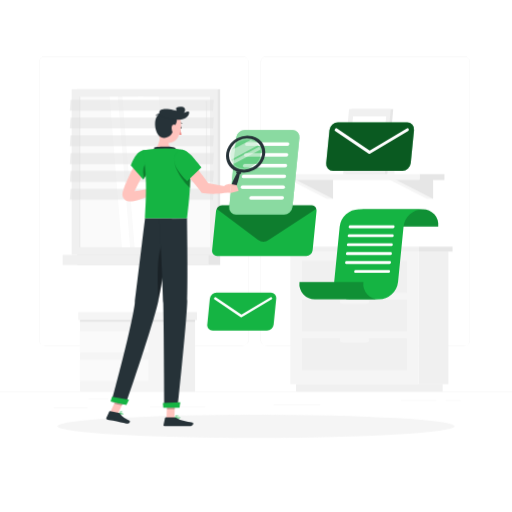
t = 0.00 s
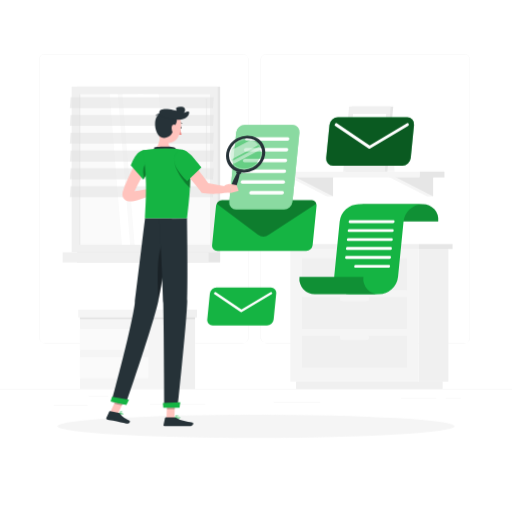
t = 0.38 s
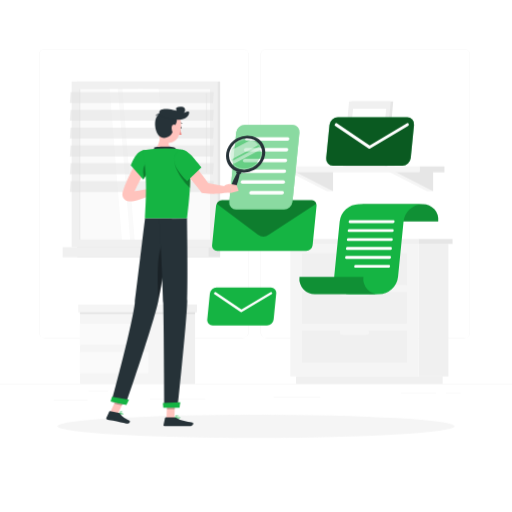
t = 1.13 s
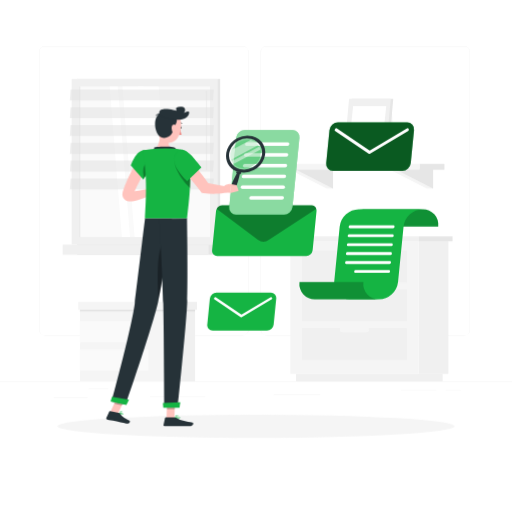
t = 1.50 s
t = 1.88 s: frame unchanged from t = 1.13 s, image omitted
t = 2.63 s: frame unchanged from t = 0.38 s, image omitted

The animated SVG that drew these frames (rendered in a browser with its animation timeline set to each time). Animation: 1 CSS @keyframes rule; one cycle of 3.00 s, repeats indefinitely.

<svg class="animated" id="freepik_stories-newsletter" xmlns="http://www.w3.org/2000/svg" viewBox="0 0 500 500" version="1.1" xmlns:xlink="http://www.w3.org/1999/xlink" xmlns:svgjs="http://svgjs.com/svgjs"><style>svg#freepik_stories-newsletter:not(.animated) .animable {opacity: 0;}svg#freepik_stories-newsletter.animated #freepik--background-complete--inject-519 {animation: 3s Infinite  linear floating;animation-delay: 0s;}svg#freepik_stories-newsletter.animated #freepik--Newsletter--inject-519 {animation: 1.5s Infinite  linear floating;animation-delay: 0s;}            @keyframes floating {                0% {                    opacity: 1;                    transform: translateY(0px);                }                50% {                    transform: translateY(-10px);                }                100% {                    opacity: 1;                    transform: translateY(0px);                }            }        </style><g id="freepik--background-complete--inject-519" class="animable" style="transform-origin: 250px 226.87px;"><rect y="382.4" width="500" height="0.25" style="fill: rgb(235, 235, 235); transform-origin: 250px 382.525px;" id="elxk1f2o20u4" class="animable"></rect><path d="M237,337.8H43.91a5.71,5.71,0,0,1-5.7-5.71V60.66A5.71,5.71,0,0,1,43.91,55H237a5.71,5.71,0,0,1,5.71,5.71V332.09A5.71,5.71,0,0,1,237,337.8ZM43.91,55.2a5.46,5.46,0,0,0-5.45,5.46V332.09a5.46,5.46,0,0,0,5.45,5.46H237a5.47,5.47,0,0,0,5.46-5.46V60.66A5.47,5.47,0,0,0,237,55.2Z" style="fill: rgb(235, 235, 235); transform-origin: 140.46px 196.4px;" id="elb9bg0fg6u" class="animable"></path><path d="M453.31,337.8H260.21a5.72,5.72,0,0,1-5.71-5.71V60.66A5.72,5.72,0,0,1,260.21,55h193.1A5.71,5.71,0,0,1,459,60.66V332.09A5.71,5.71,0,0,1,453.31,337.8ZM260.21,55.2a5.47,5.47,0,0,0-5.46,5.46V332.09a5.47,5.47,0,0,0,5.46,5.46h193.1a5.47,5.47,0,0,0,5.46-5.46V60.66a5.47,5.47,0,0,0-5.46-5.46Z" style="fill: rgb(235, 235, 235); transform-origin: 356.75px 196.4px;" id="elyi2btjdpz6c" class="animable"></path><rect x="52.46" y="398.49" width="33.21" height="0.25" style="fill: rgb(235, 235, 235); transform-origin: 69.065px 398.615px;" id="elubr1xmecbtj" class="animable"></rect><rect x="146.33" y="397.5" width="54.1" height="0.25" style="fill: rgb(235, 235, 235); transform-origin: 173.38px 397.625px;" id="elcx7f3l1pzit" class="animable"></rect><rect x="86.67" y="389.21" width="19.11" height="0.25" style="fill: rgb(235, 235, 235); transform-origin: 96.225px 389.335px;" id="ela0bz9mrssv" class="animable"></rect><rect x="435.12" y="390.89" width="14.78" height="0.25" style="fill: rgb(235, 235, 235); transform-origin: 442.51px 391.015px;" id="elrkah11tfqv" class="animable"></rect><rect x="391.47" y="390.89" width="34.74" height="0.25" style="fill: rgb(235, 235, 235); transform-origin: 408.84px 391.015px;" id="elx6k808phnh" class="animable"></rect><rect x="267.33" y="395.11" width="45.45" height="0.25" style="fill: rgb(235, 235, 235); transform-origin: 290.055px 395.235px;" id="el7n46yrgqwrr" class="animable"></rect><polygon points="363.53 169.91 385.28 169.91 382.71 117.58 363.53 117.58 363.53 169.91" style="fill: rgb(245, 245, 245); transform-origin: 374.405px 143.745px;" id="el69avbh00bmt" class="animable"></polygon><polygon points="416.85 174.99 423 194.17 416.85 194.17 379.12 174.99 416.85 174.99" style="fill: rgb(245, 245, 245); transform-origin: 401.06px 184.58px;" id="elk39pc7ptzbl" class="animable"></polygon><polygon points="423 174.99 423 194.17 385.28 174.99 423 174.99" style="fill: rgb(230, 230, 230); transform-origin: 404.14px 184.58px;" id="el8cx5zgdrghq" class="animable"></polygon><polygon points="319.12 174.99 325.27 194.17 319.12 194.17 281.4 174.99 319.12 174.99" style="fill: rgb(245, 245, 245); transform-origin: 303.335px 184.58px;" id="elajjle1m8n0r" class="animable"></polygon><polygon points="325.27 174.99 325.27 194.17 287.55 174.99 325.27 174.99" style="fill: rgb(230, 230, 230); transform-origin: 306.41px 184.58px;" id="elt1fe2w4zkz" class="animable"></polygon><rect x="409.67" y="170.01" width="24.34" height="5.76" style="fill: rgb(230, 230, 230); transform-origin: 421.84px 172.89px;" id="el4t8fr1xpkbf" class="animable"></rect><g id="elsrdn2g1ul3"><rect x="272.44" y="170.01" width="137.23" height="5.76" style="fill: rgb(245, 245, 245); transform-origin: 341.055px 172.89px; transform: rotate(180deg);" class="animable"></rect></g><polygon points="337.56 169.91 378.26 169.91 384.04 106.49 343.33 106.49 337.56 169.91" style="fill: rgb(230, 230, 230); transform-origin: 360.8px 138.2px;" id="el3pzau1gws5r" class="animable"></polygon><polygon points="335.14 169.91 375.85 169.91 381.62 106.49 340.91 106.49 335.14 169.91" style="fill: rgb(240, 240, 240); transform-origin: 358.38px 138.2px;" id="eldsagl03wyf4" class="animable"></polygon><polygon points="371.93 162.89 377.2 113.51 344.83 113.51 339.55 162.89 371.93 162.89" style="fill: rgb(255, 255, 255); transform-origin: 358.375px 138.2px;" id="el6dg6gj8ntp9" class="animable"></polygon><g id="elha5sgzy8m6i"><rect x="75.31" y="87.05" width="139.7" height="161.83" style="fill: rgb(230, 230, 230); transform-origin: 145.16px 167.965px; transform: rotate(180deg);" class="animable"></rect></g><g id="elq6xbabkgz2j"><rect x="70" y="87.05" width="142.52" height="161.83" style="fill: rgb(240, 240, 240); transform-origin: 141.26px 167.965px; transform: rotate(180deg);" class="animable"></rect></g><g id="eluxy84625zw"><rect x="75.31" y="248.88" width="139.7" height="9.86" style="fill: rgb(230, 230, 230); transform-origin: 145.16px 253.81px; transform: rotate(180deg);" class="animable"></rect></g><g id="elvzruonids4q"><rect x="61.17" y="248.88" width="142.52" height="9.86" style="fill: rgb(240, 240, 240); transform-origin: 132.43px 253.81px; transform: rotate(180deg);" class="animable"></rect></g><g id="el393wyk6ydsl"><rect x="67.78" y="104.13" width="146.97" height="127.67" style="fill: rgb(250, 250, 250); transform-origin: 141.265px 167.965px; transform: rotate(90deg);" class="animable"></rect></g><polygon points="152.05 241.45 140.15 94.48 119.58 94.48 131.47 241.45 152.05 241.45" style="fill: rgb(255, 255, 255); transform-origin: 135.815px 167.965px;" id="eljikavvcm1j" class="animable"></polygon><polygon points="166.85 241.45 154.96 94.48 134.38 94.48 146.27 241.45 166.85 241.45" style="fill: rgb(255, 255, 255); transform-origin: 150.615px 167.965px;" id="ela6i03945o5v" class="animable"></polygon><path d="M201.66,176.12a.57.57,0,0,0,.57-.57V99.31a.57.57,0,0,0-.57-.57.58.58,0,0,0-.57.57v76.24A.58.58,0,0,0,201.66,176.12Z" style="fill: rgb(240, 240, 240); transform-origin: 201.66px 137.43px;" id="el6k2d1qha9y9" class="animable"></path><polygon points="127.05 241.45 115.15 94.48 107.13 94.48 119.03 241.45 127.05 241.45" style="fill: rgb(255, 255, 255); transform-origin: 117.09px 167.965px;" id="el0yjt6eyr52i" class="animable"></polygon><g id="elcbp9o6byr2p"><rect x="4.42" y="167.49" width="146.97" height="0.94" style="fill: rgb(230, 230, 230); transform-origin: 77.905px 167.96px; transform: rotate(90deg);" class="animable"></rect></g><g id="el3ey66bjmxoo"><polygon points="68.25 107.94 207.95 107.94 208.63 97.36 68.93 97.36 68.25 107.94" style="fill: rgb(224, 224, 224); opacity: 0.5; transform-origin: 138.44px 102.65px;" class="animable"></polygon></g><g id="elclrswqfwhjr"><polygon points="68.25 125.34 207.95 125.34 208.63 114.76 68.93 114.76 68.25 125.34" style="fill: rgb(224, 224, 224); opacity: 0.5; transform-origin: 138.44px 120.05px;" class="animable"></polygon></g><g id="el3578qkc9o3k"><polygon points="68.25 142.73 207.95 142.73 208.63 132.15 68.93 132.15 68.25 142.73" style="fill: rgb(224, 224, 224); opacity: 0.5; transform-origin: 138.44px 137.44px;" class="animable"></polygon></g><g id="elyntr4mc9ed8"><polygon points="68.25 160.12 207.95 160.12 208.63 149.54 68.93 149.54 68.25 160.12" style="fill: rgb(224, 224, 224); opacity: 0.5; transform-origin: 138.44px 154.83px;" class="animable"></polygon></g><g id="elbbwxljxrsbr"><polygon points="68.25 177.51 207.95 177.51 208.63 166.93 68.93 166.93 68.25 177.51" style="fill: rgb(224, 224, 224); opacity: 0.5; transform-origin: 138.44px 172.22px;" class="animable"></polygon></g><g id="el98ryt5wd2y"><polygon points="68.25 194.9 207.95 194.9 208.63 184.32 68.93 184.32 68.25 194.9" style="fill: rgb(224, 224, 224); opacity: 0.5; transform-origin: 138.44px 189.61px;" class="animable"></polygon></g><g id="elb9f8gwkjkq"><rect x="408.84" y="245.67" width="29.04" height="129.43" style="fill: rgb(240, 240, 240); transform-origin: 423.36px 310.385px; transform: rotate(180deg);" class="animable"></rect></g><g id="el9kfx5bpjqha"><rect x="289.1" y="375.1" width="143.2" height="7.3" style="fill: rgb(240, 240, 240); transform-origin: 360.7px 378.75px; transform: rotate(180deg);" class="animable"></rect></g><rect x="283.53" y="245.67" width="125.31" height="129.43" style="fill: rgb(245, 245, 245); transform-origin: 346.185px 310.385px;" id="elj7jf5y2f3lh" class="animable"></rect><rect x="294.94" y="292.63" width="102.48" height="30.9" style="fill: rgb(240, 240, 240); transform-origin: 346.18px 308.08px;" id="el3zykslk90xc" class="animable"></rect><rect x="294.94" y="330.42" width="102.48" height="30.9" style="fill: rgb(240, 240, 240); transform-origin: 346.18px 345.87px;" id="elnvlsr9w8oz" class="animable"></rect><g id="eldkghykr7k3m"><rect x="331.85" y="291.59" width="28.67" height="5.18" rx="2.45" style="fill: rgb(245, 245, 245); transform-origin: 346.185px 294.18px; transform: rotate(-180deg);" class="animable"></rect></g><rect x="294.94" y="254.84" width="102.48" height="30.9" style="fill: rgb(240, 240, 240); transform-origin: 346.18px 270.29px;" id="elk0vk6jx5lj" class="animable"></rect><g id="elj4rpo9oo3s"><rect x="331.85" y="253.8" width="28.67" height="5.18" rx="2.45" style="fill: rgb(245, 245, 245); transform-origin: 346.185px 256.39px; transform: rotate(180deg);" class="animable"></rect></g><g id="elygxhhr0ibwl"><rect x="331.85" y="329.38" width="28.67" height="5.18" rx="2.45" style="fill: rgb(245, 245, 245); transform-origin: 346.185px 331.97px; transform: rotate(180deg);" class="animable"></rect></g><g id="elx7tja0dpa8"><rect x="279.66" y="240.83" width="129.18" height="4.83" style="fill: rgb(240, 240, 240); transform-origin: 344.25px 243.245px; transform: rotate(180deg);" class="animable"></rect></g><rect x="408.84" y="240.83" width="33.1" height="4.83" style="fill: rgb(230, 230, 230); transform-origin: 425.39px 243.245px;" id="eld4p6m0xsrhs" class="animable"></rect><rect x="175.14" y="306.4" width="15.4" height="76" style="fill: rgb(240, 240, 240); transform-origin: 182.84px 344.4px;" id="elzpc3o758e" class="animable"></rect><g id="ela1022fh7vod"><rect x="78.21" y="306.4" width="96.94" height="76" style="fill: rgb(245, 245, 245); transform-origin: 126.68px 344.4px; transform: rotate(180deg);" class="animable"></rect></g><g id="elitcj5cgc4eb"><rect x="77.87" y="351.12" width="67.04" height="20.87" style="fill: rgb(250, 250, 250); transform-origin: 111.39px 361.555px; transform: rotate(180deg);" class="animable"></rect></g><g id="elcjld10z19fb"><rect x="77.87" y="323.53" width="67.04" height="20.87" style="fill: rgb(250, 250, 250); transform-origin: 111.39px 333.965px; transform: rotate(180deg);" class="animable"></rect></g><g id="elvzlzsihmsj"><rect x="77.87" y="311.4" width="112.67" height="2.68" style="fill: rgb(230, 230, 230); opacity: 0.7; mix-blend-mode: multiply; transform-origin: 134.205px 312.74px;" class="animable"></rect></g><rect x="175.14" y="304.78" width="17.2" height="7.75" style="fill: rgb(240, 240, 240); transform-origin: 183.74px 308.655px;" id="ely553xf2yvzf" class="animable"></rect><g id="elm4doeg458pg"><rect x="76.41" y="304.78" width="98.73" height="7.75" style="fill: rgb(245, 245, 245); transform-origin: 125.775px 308.655px; transform: rotate(180deg);" class="animable"></rect></g></g><g id="freepik--Shadow--inject-519" class="animable" style="transform-origin: 250px 416.24px;"><ellipse id="freepik--path--inject-519" cx="250" cy="416.24" rx="193.89" ry="11.32" style="fill: rgb(245, 245, 245); transform-origin: 250px 416.24px;" class="animable"></ellipse></g><g id="freepik--Newsletter--inject-519" class="animable" style="transform-origin: 315.195px 221.15px;"><path d="M365.55,221.33a15.05,15.05,0,0,0-15.23-16.93h62.36a15.05,15.05,0,0,1,15.24,16.93Z" style="fill: rgb(21, 180, 67); transform-origin: 389.179px 212.863px;" id="el78vfspy0kzu" class="animable"></path><g id="el1xzlfjuq2d6"><path d="M365.55,221.33a15.05,15.05,0,0,0-15.23-16.93h62.36a15.05,15.05,0,0,1,15.24,16.93Z" style="opacity: 0.2; transform-origin: 389.179px 212.863px;" class="animable"></path></g><path d="M350.32,204.4h62.36a19.14,19.14,0,0,0-18.61,16.93l-5.4,54.08a19.13,19.13,0,0,1-18.61,16.92H341.54a15,15,0,0,1-15.23-16.92l5.39-54.08A19.15,19.15,0,0,1,350.32,204.4Z" style="fill: rgb(21, 180, 67); transform-origin: 369.433px 248.367px;" id="elwxx1ge72zdc" class="animable"></path><path d="M354.83,275.41a15,15,0,0,0,15.23,16.92H307.69a15,15,0,0,1-15.23-16.92Z" style="fill: rgb(21, 180, 67); transform-origin: 331.198px 283.872px;" id="elcp85hlxntd" class="animable"></path><g id="elc03x7drh62"><path d="M354.83,275.41a15,15,0,0,0,15.23,16.92H307.69a15,15,0,0,1-15.23-16.92Z" style="opacity: 0.2; transform-origin: 331.198px 283.872px;" class="animable"></path></g><path d="M339.89,240.33h42.2a1.51,1.51,0,0,0,1.46-1.33l0-.14a1.19,1.19,0,0,0-1.2-1.33H340.16a1.5,1.5,0,0,0-1.45,1.33l0,.14A1.19,1.19,0,0,0,339.89,240.33Z" style="fill: rgb(255, 255, 255); transform-origin: 361.13px 238.93px;" id="elh4645yubekl" class="animable"></path><path d="M339,249.06h42.21a1.51,1.51,0,0,0,1.46-1.33l0-.14a1.19,1.19,0,0,0-1.2-1.33H339.29a1.51,1.51,0,0,0-1.46,1.33v.14A1.18,1.18,0,0,0,339,249.06Z" style="fill: rgb(255, 255, 255); transform-origin: 360.249px 247.66px;" id="elq93vt3sxl6" class="animable"></path><path d="M338.14,257.79h42.21a1.51,1.51,0,0,0,1.46-1.32v-.15a1.18,1.18,0,0,0-1.19-1.33H338.42a1.51,1.51,0,0,0-1.46,1.33v.15A1.18,1.18,0,0,0,338.14,257.79Z" style="fill: rgb(255, 255, 255); transform-origin: 359.386px 256.39px;" id="eld11vcn9u5ul" class="animable"></path><path d="M347,266.52h32.45a1.5,1.5,0,0,0,1.46-1.32v-.15a1.17,1.17,0,0,0-1.19-1.32H347.31a1.5,1.5,0,0,0-1.46,1.32v.15A1.17,1.17,0,0,0,347,266.52Z" style="fill: rgb(255, 255, 255); transform-origin: 363.38px 265.125px;" id="ellkzone0vzv" class="animable"></path><path d="M341.63,222.87h42.21a1.51,1.51,0,0,0,1.46-1.33v-.15a1.18,1.18,0,0,0-1.19-1.32H341.91a1.51,1.51,0,0,0-1.46,1.32l0,.15A1.19,1.19,0,0,0,341.63,222.87Z" style="fill: rgb(255, 255, 255); transform-origin: 362.875px 221.47px;" id="el50ycvwgdmqy" class="animable"></path><path d="M340.76,231.6H383a1.5,1.5,0,0,0,1.45-1.33l0-.14a1.19,1.19,0,0,0-1.19-1.33H341a1.51,1.51,0,0,0-1.46,1.33l0,.14A1.19,1.19,0,0,0,340.76,231.6Z" style="fill: rgb(255, 255, 255); transform-origin: 361.995px 230.2px;" id="elmpdm7fsg17" class="animable"></path><path d="M210.93,206.14l-3.81,38.16A5,5,0,0,0,212.2,250h86.86a6.41,6.41,0,0,0,6.21-5.65l3.81-38.16a5.25,5.25,0,0,0-.21-2.11,5,5,0,0,0-4.88-3.54H217.14a6.43,6.43,0,0,0-5.59,3.53A6,6,0,0,0,210.93,206.14Z" style="fill: rgb(21, 180, 67); transform-origin: 258.089px 225.27px;" id="elvvt222p6df" class="animable"></path><g id="elvtwk4kxvtip"><path d="M211.55,204l40.32,30.18a9.32,9.32,0,0,0,10.66,0L308.87,204a5,5,0,0,0-4.88-3.54H217.14A6.43,6.43,0,0,0,211.55,204Z" style="opacity: 0.3; transform-origin: 260.21px 218.157px;" class="animable"></path></g><path d="M230.62,209.64h46.7a8.52,8.52,0,0,0,8.27-7.52l6.75-67.56a6.71,6.71,0,0,0-6.77-7.52h-46.7a8.52,8.52,0,0,0-8.27,7.52l-6.74,67.56A6.69,6.69,0,0,0,230.62,209.64Z" style="fill: rgb(21, 180, 67); transform-origin: 258.099px 168.34px;" id="el17qhxpy8ps9" class="animable"></path><g id="elysyjpjuuij"><path d="M230.62,209.64h46.7a8.52,8.52,0,0,0,8.27-7.52l6.75-67.56a6.71,6.71,0,0,0-6.77-7.52h-46.7a8.52,8.52,0,0,0-8.27,7.52l-6.74,67.56A6.69,6.69,0,0,0,230.62,209.64Z" style="fill: rgb(255, 255, 255); opacity: 0.5; transform-origin: 258.099px 168.34px;" class="animable"></path></g><path d="M238.62,163.38h39.95a1.91,1.91,0,0,0,1.85-1.69h0A1.5,1.5,0,0,0,278.9,160H239a1.91,1.91,0,0,0-1.86,1.68h0A1.51,1.51,0,0,0,238.62,163.38Z" style="fill: rgb(255, 255, 255); transform-origin: 258.78px 161.69px;" id="ela9wemwsixuq" class="animable"></path><path d="M237.57,173.91h39.95a1.91,1.91,0,0,0,1.85-1.69h0a1.5,1.5,0,0,0-1.52-1.68h-40a1.9,1.9,0,0,0-1.85,1.68h0A1.51,1.51,0,0,0,237.57,173.91Z" style="fill: rgb(255, 255, 255); transform-origin: 257.685px 172.226px;" id="elix0sihpj06o" class="animable"></path><rect x="235" y="181.06" width="43.32" height="3.37" rx="1.69" style="fill: rgb(255, 255, 255); transform-origin: 256.66px 182.745px;" id="elopru2yb4up" class="animable"></rect><path d="M244.89,195h30.52a1.91,1.91,0,0,0,1.86-1.69h0a1.51,1.51,0,0,0-1.52-1.69H245.23a1.91,1.91,0,0,0-1.86,1.69h0A1.51,1.51,0,0,0,244.89,195Z" style="fill: rgb(255, 255, 255); transform-origin: 260.32px 193.31px;" id="elbhaome89d37" class="animable"></path><path d="M240.72,142.32h40a1.91,1.91,0,0,0,1.85-1.69h0A1.5,1.5,0,0,0,281,139H241.06a1.92,1.92,0,0,0-1.86,1.68h0A1.51,1.51,0,0,0,240.72,142.32Z" style="fill: rgb(255, 255, 255); transform-origin: 260.885px 140.659px;" id="el9sngtt1r8v" class="animable"></path><path d="M239.67,152.85h40a1.91,1.91,0,0,0,1.85-1.69h0a1.5,1.5,0,0,0-1.52-1.68H240a1.91,1.91,0,0,0-1.86,1.68h0A1.51,1.51,0,0,0,239.67,152.85Z" style="fill: rgb(255, 255, 255); transform-origin: 259.83px 151.165px;" id="el1tpcv0etuao" class="animable"></path><path d="M267.19,316.92l2.53-25.32a5.27,5.27,0,0,0-5.31-5.9h-53a6.69,6.69,0,0,0-6.49,5.9l-2.53,25.32a5.26,5.26,0,0,0,5.31,5.9h53A6.68,6.68,0,0,0,267.19,316.92Z" style="fill: rgb(21, 180, 67); transform-origin: 236.054px 304.26px;" id="elbjeou2bci0l" class="animable"></path><path d="M235.48,309.85a1.2,1.2,0,0,0,.65-.19l29-17.24a1.25,1.25,0,0,0,.53-1.62,1.12,1.12,0,0,0-1.59-.37l-28.29,16.85-24.93-16.85a1.24,1.24,0,0,0-1.66.37,1.12,1.12,0,0,0,.21,1.62l25.51,17.24A1,1,0,0,0,235.48,309.85Z" style="fill: rgb(255, 255, 255); transform-origin: 237.355px 300.046px;" id="elvrr7ly7n2c7" class="animable"></path><path d="M401.07,159.25,404.29,127a6.71,6.71,0,0,0-6.77-7.52H330a8.54,8.54,0,0,0-8.27,7.52l-3.22,32.26a6.71,6.71,0,0,0,6.77,7.52H392.8A8.54,8.54,0,0,0,401.07,159.25Z" style="fill: rgb(21, 180, 67); transform-origin: 361.4px 143.13px;" id="elevdvyiv3l8l" class="animable"></path><g id="elwa8kynjfwxb"><path d="M401.07,159.25,404.29,127a6.71,6.71,0,0,0-6.77-7.52H330a8.54,8.54,0,0,0-8.27,7.52l-3.22,32.26a6.71,6.71,0,0,0,6.77,7.52H392.8A8.54,8.54,0,0,0,401.07,159.25Z" style="opacity: 0.5; transform-origin: 361.4px 143.13px;" class="animable"></path></g><path d="M360.66,150.24a1.59,1.59,0,0,0,.83-.24l36.9-22a1.59,1.59,0,0,0,.67-2.06,1.43,1.43,0,0,0-2-.47L361,147,329.23,125.5a1.57,1.57,0,0,0-2.11.46,1.43,1.43,0,0,0,.26,2.07l32.5,22A1.38,1.38,0,0,0,360.66,150.24Z" style="fill: rgb(255, 255, 255); transform-origin: 362.999px 137.742px;" id="el285k9lws545" class="animable"></path></g><g id="freepik--Character--inject-519" class="animable" style="transform-origin: 181.418px 260.202px;"><path d="M146.2,158.59c-2.52,4.43-5.06,9-7.5,13.55s-4.81,9.12-6.91,13.7c-.5,1.13-1,2.28-1.49,3.41l-.34.85-.18.42,0,.11v-.11a3.2,3.2,0,0,0,0-1.23,3.78,3.78,0,0,0-1.21-2,2.27,2.27,0,0,0-1-.53c-.13,0-.09,0,0,0a4.27,4.27,0,0,0,1.09.13,27,27,0,0,0,3.31-.21c4.77-.6,9.95-1.75,15-2.81l2.08,5.36a74.55,74.55,0,0,1-15.22,6.45,28.21,28.21,0,0,1-4.51.94,15.29,15.29,0,0,1-2.86.09,10.42,10.42,0,0,1-1.94-.35,7.12,7.12,0,0,1-2.72-1.45,6.65,6.65,0,0,1-2.17-3.7,7.68,7.68,0,0,1,.06-3.19l.14-.55.08-.27,0-.12.16-.51.33-1c.43-1.37.93-2.64,1.4-3.95,2-5.14,4.25-10.05,6.66-14.86s5-9.46,7.8-14.13Z" style="fill: rgb(255, 195, 189); transform-origin: 134.271px 174.685px;" id="elsxiy9cyvfp" class="animable"></path><path d="M175.76,124.43c-.16.6,0,1.17.43,1.27s.83-.31,1-.91,0-1.16-.43-1.26S175.91,123.83,175.76,124.43Z" style="fill: rgb(38, 50, 56); transform-origin: 176.477px 124.615px;" id="elzv4kborn8x8" class="animable"></path><path d="M175.74,125.58a22.39,22.39,0,0,0,1.56,5.85,3.54,3.54,0,0,1-3-.19Z" style="fill: rgb(237, 132, 126); transform-origin: 175.8px 128.628px;" id="eliozdgkhv0n8" class="animable"></path><path d="M174.41,120.55a.35.35,0,0,1-.18-.2.36.36,0,0,1,.2-.47,3.64,3.64,0,0,1,3.31.26.37.37,0,0,1,.08.51.36.36,0,0,1-.5.08h0a2.89,2.89,0,0,0-2.62-.17A.36.36,0,0,1,174.41,120.55Z" style="fill: rgb(38, 50, 56); transform-origin: 176.046px 120.198px;" id="eljwyy0bmecp9" class="animable"></path><path d="M157.33,127.66c-1.57,5.7-.89,13.72-5.55,17.46,0,0,.42,5.69,10.83,5.69,11.46,0,6.6-5.69,6.6-5.69-6-1.49-4.89-6.13-2.94-10.49Z" style="fill: rgb(255, 195, 189); transform-origin: 161.007px 139.235px;" id="elup5pt1wx15s" class="animable"></path><path d="M151.37,146.38c-.83-1.1-1.74-2.35.15-2.74,2.07-.44,13.41-.88,17.32-.07s2.81,3,2.81,3Z" style="fill: rgb(38, 50, 56); transform-origin: 161.099px 144.844px;" id="elk84fhj171uo" class="animable"></path><path d="M118.14,405.05a2.48,2.48,0,0,0,1.91-.1.74.74,0,0,0,.18-.84.84.84,0,0,0-.47-.54c-1-.49-3.41.48-3.51.52a.2.2,0,0,0-.12.16.18.18,0,0,0,.11.17A9.47,9.47,0,0,0,118.14,405.05Zm1.25-1.22.21.07a.48.48,0,0,1,.28.31c.1.33,0,.43-.06.46-.42.35-1.95,0-3-.4A5.88,5.88,0,0,1,119.39,403.83Z" style="fill: rgb(21, 180, 67); transform-origin: 118.21px 404.314px;" id="elt09k5k1x2ig" class="animable"></path><path d="M116.28,404.43h.09c.86-.25,2.72-1.57,2.74-2.44a.6.6,0,0,0-.46-.59,1,1,0,0,0-.81.07c-1,.52-1.67,2.64-1.7,2.73a.17.17,0,0,0,0,.18A.11.11,0,0,0,116.28,404.43Zm2.17-2.71.08,0c.22.07.22.18.22.23,0,.52-1.24,1.55-2.14,2a4.4,4.4,0,0,1,1.4-2.16A.63.63,0,0,1,118.45,401.72Z" style="fill: rgb(21, 180, 67); transform-origin: 117.612px 402.892px;" id="el93hkart7kyt" class="animable"></path><path d="M173.32,408.81c1,0,1.94-.14,2.26-.58a.68.68,0,0,0,0-.79A.9.9,0,0,0,175,407c-1.28-.35-4,1.18-4.07,1.25a.17.17,0,0,0-.09.18.17.17,0,0,0,.14.15A13.19,13.19,0,0,0,173.32,408.81Zm1.22-1.49a1.25,1.25,0,0,1,.35,0,.58.58,0,0,1,.36.26c.12.22.08.33,0,.4-.36.49-2.29.5-3.72.3A8.27,8.27,0,0,1,174.54,407.32Z" style="fill: rgb(21, 180, 67); transform-origin: 173.272px 407.879px;" id="elqppy283udc" class="animable"></path><path d="M171,408.6l.07,0c.93-.42,2.76-2.07,2.62-2.94,0-.2-.18-.46-.68-.51a1.32,1.32,0,0,0-1,.31c-1,.8-1.18,2.87-1.19,3a.17.17,0,0,0,.07.16A.21.21,0,0,0,171,408.6Zm1.87-3.11H173c.32,0,.35.17.35.21.09.52-1.16,1.82-2.1,2.39a4.28,4.28,0,0,1,1-2.37A1,1,0,0,1,172.88,405.49Z" style="fill: rgb(21, 180, 67); transform-origin: 172.258px 406.882px;" id="ely0ttckib7c" class="animable"></path><polygon points="162.58 408.41 170.25 408.41 171.01 390.67 163.35 390.67 162.58 408.41" style="fill: rgb(255, 195, 189); transform-origin: 166.795px 399.54px;" id="eloovmodailsm" class="animable"></polygon><polygon points="107.73 402.4 115.22 404.02 122.75 387.49 115.25 385.87 107.73 402.4" style="fill: rgb(255, 195, 189); transform-origin: 115.24px 394.945px;" id="el6jjxlqfub0m" class="animable"></polygon><path d="M115.94,403.27l-8.41-1.82a.65.65,0,0,0-.75.37l-2.92,6.34a1.13,1.13,0,0,0,.81,1.57c3,.58,4.41.72,8.11,1.52,2.28.49,7.42,1.74,10.56,2.42s4.23-2.33,3-2.89c-5.49-2.52-7.79-4.73-9.28-6.79A1.84,1.84,0,0,0,115.94,403.27Z" style="fill: rgb(38, 50, 56); transform-origin: 115.298px 407.6px;" id="el08tcl3j4d9cj" class="animable"></path><path d="M170.2,407.53h-8.37a.67.67,0,0,0-.66.52l-1.51,6.81a1.11,1.11,0,0,0,1.1,1.36c3-.05,7.38-.22,11.18-.22,4.43,0,8.27.24,13.47.24,3.15,0,4-3.18,2.7-3.47-6-1.31-10.89-1.45-16.07-4.65A3.58,3.58,0,0,0,170.2,407.53Z" style="fill: rgb(38, 50, 56); transform-origin: 174.163px 411.885px;" id="elbl7uk2bbpxb" class="animable"></path><path d="M139.22,146.85c-7.18,1.65-11.54,14.72-11.54,14.72L140,175.33a154.82,154.82,0,0,0,7.78-13.56C152,152.81,146.56,145.17,139.22,146.85Z" style="fill: rgb(21, 180, 67); transform-origin: 138.468px 160.973px;" id="eli01xue6gcg" class="animable"></path><g id="elxpfcy5ah7a"><path d="M142.43,159.13c-2,2.84-3.84,7-1.77,15.08,1.62-2.6,3.21-5.26,4.58-7.67h0C145.61,159.9,144.34,156.84,142.43,159.13Z" style="opacity: 0.3; transform-origin: 142.527px 166.293px;" class="animable"></path></g><path d="M184,151.9c1.84,7,3.68,23.85-1.41,61.58h-41c-.28-6.29,3.67-37-2.4-66.63a106.75,106.75,0,0,1,13.72-1.73,151.16,151.16,0,0,1,17.43,0,69.8,69.8,0,0,1,7.81,1.2A7.63,7.63,0,0,1,184,151.9Z" style="fill: rgb(21, 180, 67); transform-origin: 162.543px 179.174px;" id="elfk6rudj3ta5" class="animable"></path><g id="elfmipu56nj5"><path d="M184.28,153h0c-6.77-6.2-11.77-6.5-13.13.31-2.85,14.27,13.94,29.64,14.43,30.08C186.45,167.26,185.43,158.07,184.28,153Z" style="opacity: 0.3; transform-origin: 178.365px 165.833px;" class="animable"></path></g><path d="M180,149.49c2.2,2.44,4.27,4.92,6.38,7.4s4.15,5,6.16,7.56,4,5.13,6,7.77,3.88,5.31,5.74,8.15L201,178.24c1.65.42,3.31.87,5,1.22s3.43.71,5.17,1,3.51.59,5.29.86,3.59.5,5.3.76l.36,5.74c-2,.45-3.83.7-5.76,1s-3.84.34-5.78.41a67.4,67.4,0,0,1-11.73-.66l-1.82-.27-1.41-1.86c-1.85-2.44-3.88-4.88-5.88-7.33l-6.15-7.31-12.42-14.64Z" style="fill: rgb(255, 195, 189); transform-origin: 196.645px 169.376px;" id="el52b9bk9m0cs" class="animable"></path><path d="M246.38,132.94a21.23,21.23,0,0,0-24.51,13c-3.59,9.67,1.56,19.55,11.5,22.06a21.23,21.23,0,0,0,24.51-13A16.34,16.34,0,0,0,246.38,132.94Zm-12,32.26a13.76,13.76,0,0,1-9.68-18.57,17.88,17.88,0,0,1,20.63-10.92A13.76,13.76,0,0,1,255,154.28,17.89,17.89,0,0,1,234.4,165.2Z" style="fill: rgb(38, 50, 56); transform-origin: 239.901px 150.47px;" id="elmfg08axb7z" class="animable"></path><g id="elveoaf16fr7c"><path d="M234.86,164A12.6,12.6,0,0,1,226,147a16.38,16.38,0,0,1,18.9-10,12.61,12.61,0,0,1,8.88,17A16.38,16.38,0,0,1,234.86,164Z" style="fill: rgb(21, 180, 67); opacity: 0.3; transform-origin: 239.887px 150.502px;" class="animable"></path></g><g id="elko7u7j40tos"><g style="opacity: 0.5; transform-origin: 239.708px 148.445px;" class="animable"><path d="M244.89,136.94l-.26-.06-18.55,9.81L226,147a13.05,13.05,0,0,0-.22,8.83l26.47-14A13,13,0,0,0,244.89,136.94Z" style="fill: rgb(250, 250, 250); transform-origin: 238.683px 146.355px;" id="elkktx9mncd4" class="animable"></path><path d="M253.21,143.32l-26.73,14.14a11.67,11.67,0,0,0,1.75,2.55l26.07-13.8A11.86,11.86,0,0,0,253.21,143.32Z" style="fill: rgb(250, 250, 250); transform-origin: 240.39px 151.665px;" id="elj7r89mykog" class="animable"></path></g></g><path d="M234.38,169.91l-3.16-.8a.8.8,0,0,1-.56-1.07h0a1,1,0,0,1,1.19-.63l3.16.8a.8.8,0,0,1,.56,1.07h0A1,1,0,0,1,234.38,169.91Z" style="fill: rgb(38, 50, 56); transform-origin: 233.115px 168.66px;" id="elf65jm7vhm17" class="animable"></path><path d="M234.47,168.52c-.2,1.39-.49,2.75-.82,4.11s-.7,2.69-1.1,4-.84,2.66-1.3,4-.46,2.76-2.63,3.65a2.4,2.4,0,0,1-2.11-.33,1.38,1.38,0,0,1-.27-.27c-1.2-1.74-.09-2.9.29-4.24s1.05-2.6,1.63-3.89,1.17-2.58,1.82-3.85,1.33-2.54,2.11-3.78a1.43,1.43,0,0,1,1.55-.24C234.18,167.86,234.51,168.21,234.47,168.52Z" style="fill: rgb(38, 50, 56); transform-origin: 230.085px 175.972px;" id="elgpzcunbaf2" class="animable"></path><path d="M220,188l5.64.5-1.14-8.78s-4.33.08-6.49,3.09Z" style="fill: rgb(255, 195, 189); transform-origin: 221.825px 184.11px;" id="el3d3bm1uzwhk" class="animable"></path><polygon points="233.06 186.44 231.17 180.76 224.46 179.71 225.6 188.5 233.06 186.44" style="fill: rgb(255, 195, 189); transform-origin: 228.76px 184.105px;" id="eluh0ga27opc" class="animable"></polygon><path d="M170.23,152.83C167.28,163,182.77,177,182.77,177l13.91-13.62s-4.59-5.72-7.81-9.49C179.84,143.38,172.59,144.74,170.23,152.83Z" style="fill: rgb(21, 180, 67); transform-origin: 183.268px 161.692px;" id="el7ydcl8l2alt" class="animable"></path><g id="eln6q2zsknpk"><polygon points="171.01 390.67 170.62 399.82 162.95 399.82 163.34 390.67 171.01 390.67" style="opacity: 0.2; transform-origin: 166.98px 395.245px;" class="animable"></polygon></g><g id="el7cr4bu9zjs"><polygon points="115.25 385.87 122.74 387.5 118.86 396.01 111.37 394.39 115.25 385.87" style="opacity: 0.2; transform-origin: 117.055px 390.94px;" class="animable"></polygon></g><path d="M156.1,118.09c-1.42,7.47-2.63,11.77.13,16.49,4.14,7.1,14.08,6,17.7-.86,3.26-6.21,5-17.39-1.43-22.14A10.36,10.36,0,0,0,156.1,118.09Z" style="fill: rgb(255, 195, 189); transform-origin: 165.711px 124.467px;" id="elfmz5x2ttag" class="animable"></path><path d="M169,124.61c1.56-.61,11.89-13.78-10.44-13.94-9.72-.07-8.65,19.21-1.77,23S170.65,129.67,169,124.61Z" style="fill: rgb(38, 50, 56); transform-origin: 162.093px 122.672px;" id="el7sq1fbnm6x7" class="animable"></path><path d="M156.31,113c12.62,5.09,25.06,5.83,27.95-1.15,2.28-5.5-4.67-1.49-4.67-1.49s4.07-6-3.12-6.19-3.75,4-3.75,4S151,101.93,156.31,113Z" style="fill: rgb(38, 50, 56); transform-origin: 170.097px 110.558px;" id="elaolfsfc8eud" class="animable"></path><path d="M156.32,110.83s-3.67-.23-4.54,3c1.08-1.25,2.4-2.3,3.31-1.33C156.4,111.49,156.32,110.83,156.32,110.83Z" style="fill: rgb(38, 50, 56); transform-origin: 154.05px 112.328px;" id="eldcu6vrlhz6v" class="animable"></path><path d="M167.71,123.65a7.37,7.37,0,0,0,.43,4.67c.88,1.92,2.58,1.44,3.4-.3.73-1.56,1.17-4.44-.22-5.79S168.19,121.78,167.71,123.65Z" style="fill: rgb(255, 195, 189); transform-origin: 169.87px 125.57px;" id="el8mgo8sm0lh8" class="animable"></path><path d="M168.07,213.48s-8.7,58.57-13.47,80.51C149.37,318,122.73,395,122.73,395l-13.72-3s19.61-72.12,22.6-95.9c3.23-25.82,10-82.69,10-82.69Z" style="fill: rgb(38, 50, 56); transform-origin: 138.54px 304.205px;" id="elrjgx6o3xu5" class="animable"></path><path d="M126,390.46s-2.56,5-2.56,5L108,392.08l1.31-4.64Z" style="fill: rgb(21, 180, 67); transform-origin: 117px 391.45px;" id="eligbccgykgn" class="animable"></path><g id="eli87sd04jald"><path d="M162.57,234.35c-10.06,2-9,39.47-7.78,58.76,2.9-13.63,7.14-39.87,10-58.49A3.43,3.43,0,0,0,162.57,234.35Z" style="opacity: 0.3; transform-origin: 159.409px 263.692px;" class="animable"></path></g><path d="M182.61,213.48s1,57.3.22,80.67c-.87,24.31-9.36,103.9-9.36,103.9h-13s-.48-78.17-1.05-102c-.63-26-3.78-82.53-3.78-82.53Z" style="fill: rgb(38, 50, 56); transform-origin: 169.384px 305.765px;" id="ellzn13429cr" class="animable"></path><path d="M176,392.88c.06,0-.73,5.39-.73,5.39H159.45l-.43-4.81Z" style="fill: rgb(21, 180, 67); transform-origin: 167.512px 395.575px;" id="elfz1jfvj47q4" class="animable"></path></g><defs>     <filter id="active" height="200%">         <feMorphology in="SourceAlpha" result="DILATED" operator="dilate" radius="2"></feMorphology>                <feFlood flood-color="#32DFEC" flood-opacity="1" result="PINK"></feFlood>        <feComposite in="PINK" in2="DILATED" operator="in" result="OUTLINE"></feComposite>        <feMerge>            <feMergeNode in="OUTLINE"></feMergeNode>            <feMergeNode in="SourceGraphic"></feMergeNode>        </feMerge>    </filter>    <filter id="hover" height="200%">        <feMorphology in="SourceAlpha" result="DILATED" operator="dilate" radius="2"></feMorphology>                <feFlood flood-color="#ff0000" flood-opacity="0.5" result="PINK"></feFlood>        <feComposite in="PINK" in2="DILATED" operator="in" result="OUTLINE"></feComposite>        <feMerge>            <feMergeNode in="OUTLINE"></feMergeNode>            <feMergeNode in="SourceGraphic"></feMergeNode>        </feMerge>            <feColorMatrix type="matrix" values="0   0   0   0   0                0   1   0   0   0                0   0   0   0   0                0   0   0   1   0 "></feColorMatrix>    </filter></defs></svg>